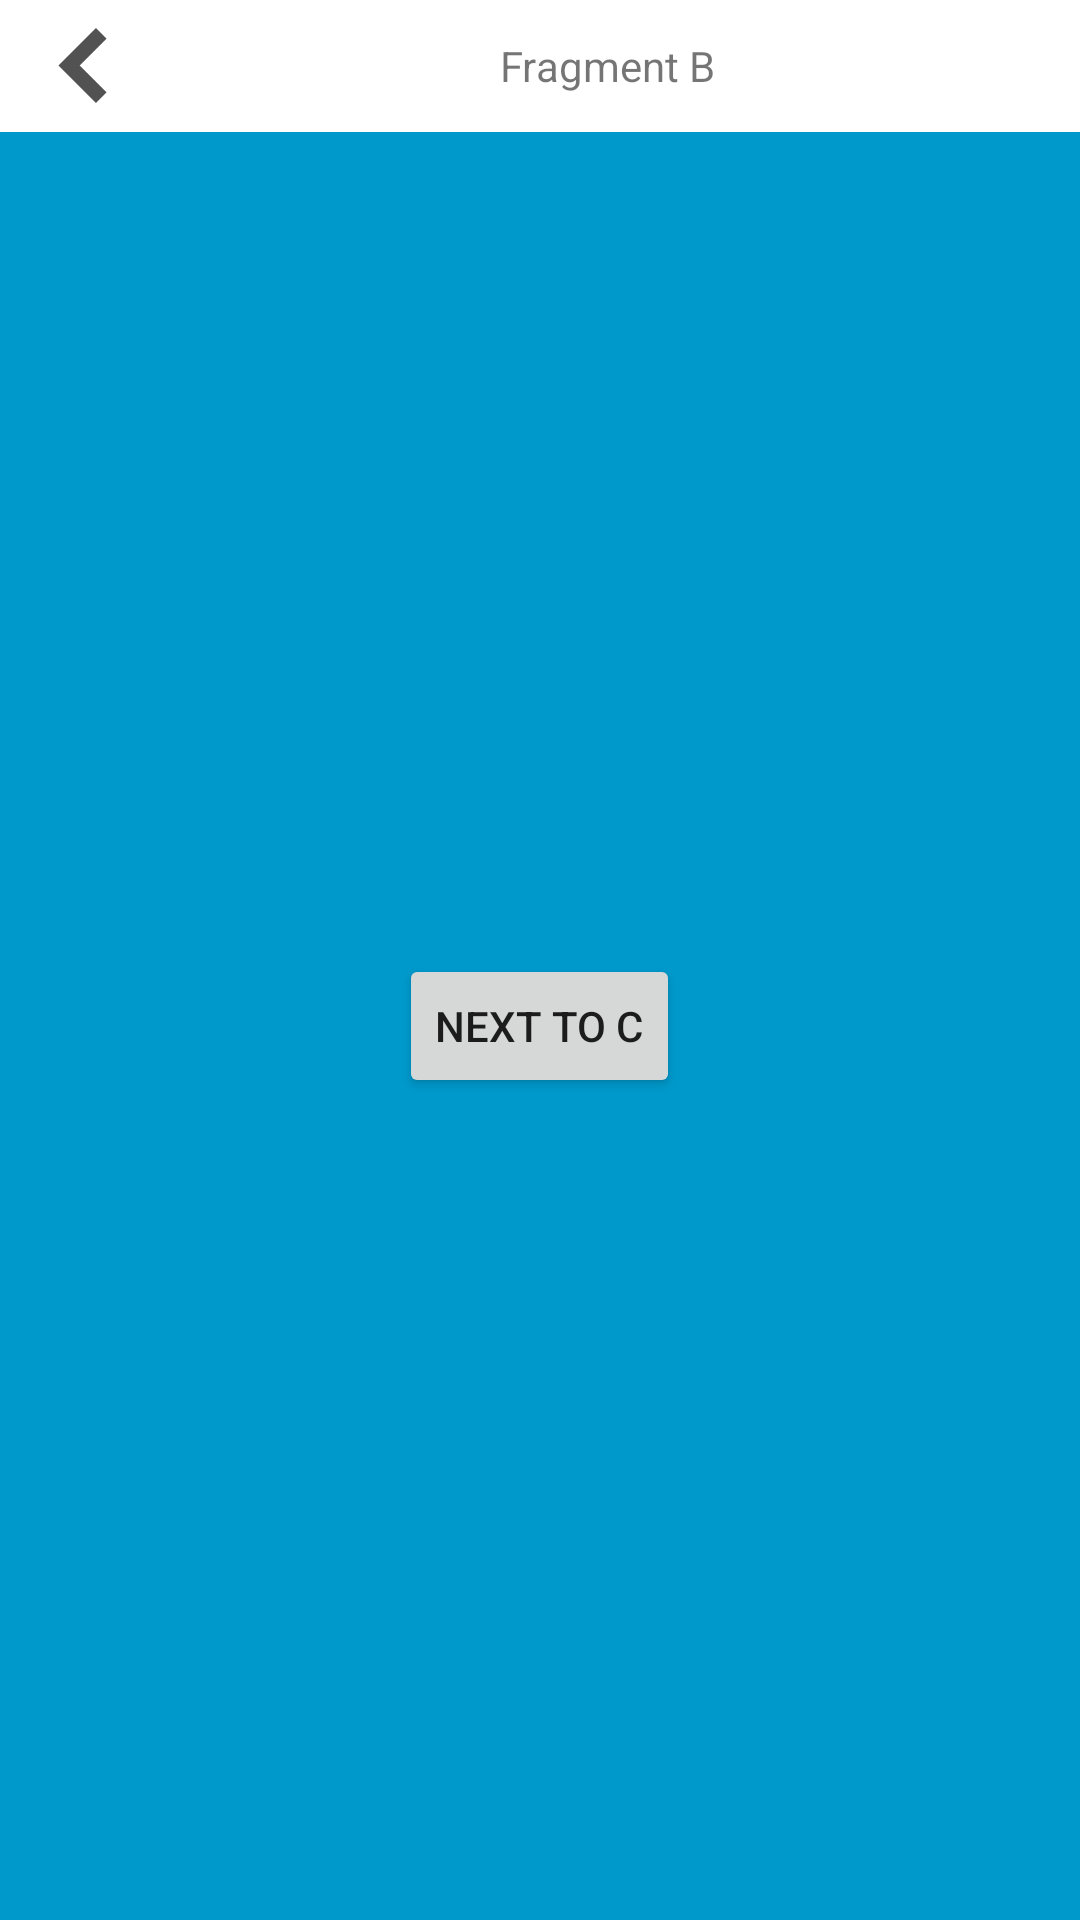

Layout XML and referenced resources for this Android screen:
<!-- AndroidManifest.xml: application theme AppTheme -->
<!-- res/layout/fragment_b.xml -->
<?xml version="1.0" encoding="utf-8"?>
<LinearLayout xmlns:android="http://schemas.android.com/apk/res/android"
    android:layout_width="match_parent"
    android:layout_height="match_parent"
    android:background="@android:color/white"
    android:clickable="true"
    android:orientation="vertical">

    <LinearLayout
        android:layout_width="match_parent"
        android:layout_height="44dp"
        android:orientation="horizontal"
        android:gravity="center_vertical">

        <ImageView
            android:id="@+id/img_back"
            android:layout_width="35dp"
            android:layout_height="35dp"
            android:layout_marginLeft="10dp"
            android:padding="5dp"
            android:src="@drawable/ic_back"/>

        <TextView
            android:layout_width="match_parent"
            android:layout_height="wrap_content"
            android:text="Fragment B"
            android:gravity="center"/>
    </LinearLayout>

    <LinearLayout
        android:layout_width="match_parent"
        android:layout_height="match_parent"
        android:gravity="center"
        android:background="@android:color/holo_blue_dark"
        android:orientation="vertical">
        <Button
            android:id="@+id/btn_next"
            android:layout_width="wrap_content"
            android:layout_height="wrap_content"
            android:text="Next to C"/>
    </LinearLayout>

</LinearLayout>
<!-- resources referenced by this layout -->
<resources>
  <!-- drawable ic_back: png bitmap (drawable, 1139 bytes) -->
  <style name="AppTheme" parent="Theme.AppCompat.Light.NoActionBar">
          
          <item name="colorPrimary">@color/colorPrimary</item>
          <item name="colorPrimaryDark">@color/colorPrimaryDark</item>
          <item name="colorAccent">@color/colorAccent</item>
      </style>
  <!-- not gathered from this repository: default colours our renderer supplied (Android Studio template values) -->
  <color name="colorPrimary">#FF6200EE</color>
  <color name="colorPrimaryDark">#FF3700B3</color>
  <color name="colorAccent">#FF03DAC5</color>
</resources>
